Run: headless pygame with SDL's dummy video driver; simulated clock (each Clock.tick advances the game by its frame time, no real sleeping); random seed 0; keys injected as events and as key.get_pressed() state; no mouse input.
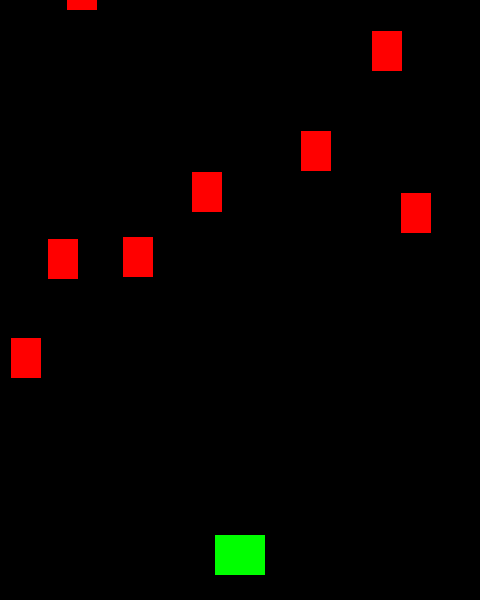
Frame 1 of 2 · flips 1–60 · no input
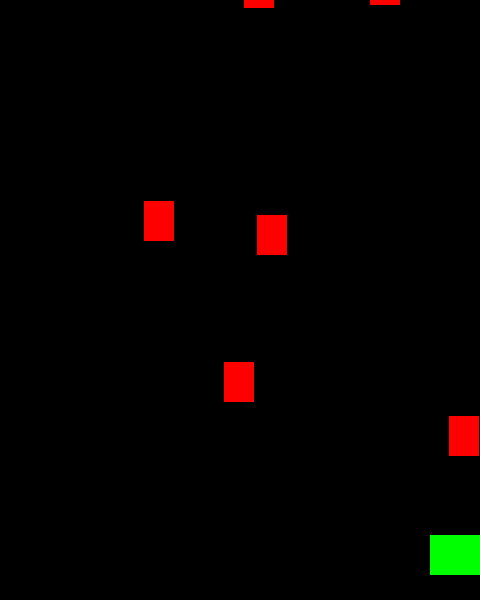
Frame 2 of 2 · flips 61–180 · tapped SPACE, RETURN · held RIGHT (→), D (game ended)

The pygame program that drew these frames:

import pygame
import random

WIDTH = 480
HEIGHT = 600
FPS = 60

# Цвета (R, G, B)
BLACK = (0, 0, 0)
WHITE = (255, 255, 255)
RED = (255, 0, 0)
GREEN = (0, 255, 0)
BLUE = (0, 0, 255)

# Класс игрока
class Player(pygame.sprite.Sprite):
    def __init__(self):
        pygame.sprite.Sprite.__init__(self)
        self.image = pygame.Surface((50,40))
        self.image.fill(GREEN)
        self.rect = self.image.get_rect()
        self.rect.centerx = WIDTH//2
        self.rect.bottom = HEIGHT-25
        self.speedx = 0

    def shoot(self):
        bullet = Bullet(self.rect.centerx, self.rect.top)
        all_sprites.add(bullet)
        bullets.add(bullet)

    def update(self):
        self.speedx = 0
        keys = pygame.key.get_pressed()
        if keys[pygame.K_a]:
            self.speedx = -8
        if keys[pygame.K_d]:
            self.speedx = 8
        self.rect.x += self.speedx
        if self.rect.right > WIDTH:
            self.rect.right = WIDTH
        if self.rect.left < 0:
            self.rect.left = 0
        

# Класс моба
class Mob(pygame.sprite.Sprite):
    def __init__(self):
        pygame.sprite.Sprite.__init__(self)
        self.image = pygame.Surface((30, 40))
        self.image.fill(RED)
        self.rect = self.image.get_rect()
        self.rect.x = random.randrange(WIDTH - self.rect.width)
        self.rect.y = random.randrange(-100, -40)
        self.speedx = random.randrange(-2, 2)
        self.speedy = random.randrange(1, 8)

    def update(self):
        self.rect.y += self.speedy
        self.rect.x += self.speedx
        if self.rect.top > HEIGHT + 10 or self.rect.left < -25 or self.rect.right > WIDTH + 25:
            self.rect.x = random.randrange(WIDTH - self.rect.width)
            self.rect.y = random.randrange(-100, -40)
            self.speedx = random.randrange(-2, 2)
            self.speedy = random.randrange(1, 8)

# Класс пули
class Bullet(pygame.sprite.Sprite):
    def __init__(self, x, y):
        pygame.sprite.Sprite.__init__(self)
        self.image = pygame.Surface((10, 20))
        self.image.fill(BLUE)
        self.rect = self.image.get_rect()
        self.rect.centerx = x
        self.rect.bottom = y
        self.speedy = -10
        
    def update(self):
        self.rect.y += self.speedy
        # Убить, если он заходит за верхнюю часть экрана
        if self.rect.bottom < 0:
            self.kill()

all_sprites = pygame.sprite.Group()
mobs = pygame.sprite.Group()
bullets = pygame.sprite.Group()

player = Player()
all_sprites.add(player)

for _ in range(8):
    m = Mob()
    all_sprites.add(m)
    mobs.add(m)

# Игра и окно
pygame.init()
screen = pygame.display.set_mode((WIDTH, HEIGHT))
pygame.display.set_caption("!!!GALAXY ATTACK!!!")
clock = pygame.time.Clock()

# Цикл игры
GAME = True
while GAME:
    clock.tick(FPS)
    for event in pygame.event.get():
        if event.type == pygame.QUIT:
            GAME = False
        elif event.type == pygame.KEYDOWN:
            if event.key == pygame.K_SPACE:
                player.shoot()

    # Проверка, не ударил ли моб игрока
    hit_with_player = pygame.sprite.spritecollide(player, mobs, True)
    if hit_with_player:
        GAME = False

    # Проверка столкновений пуль и мобов
    hits_with_bullets = pygame.sprite.groupcollide(bullets, mobs, True, True)
    for hit in hits_with_bullets:
        m = Mob()
        all_sprites.add(m)
        mobs.add(m)

    # Обновление спрайтов
    all_sprites.update()

    # Рендеринг
    screen.fill((BLACK))
    all_sprites.draw(screen)

    # Обновление дисплея
    pygame.display.flip()

pygame.quit()
